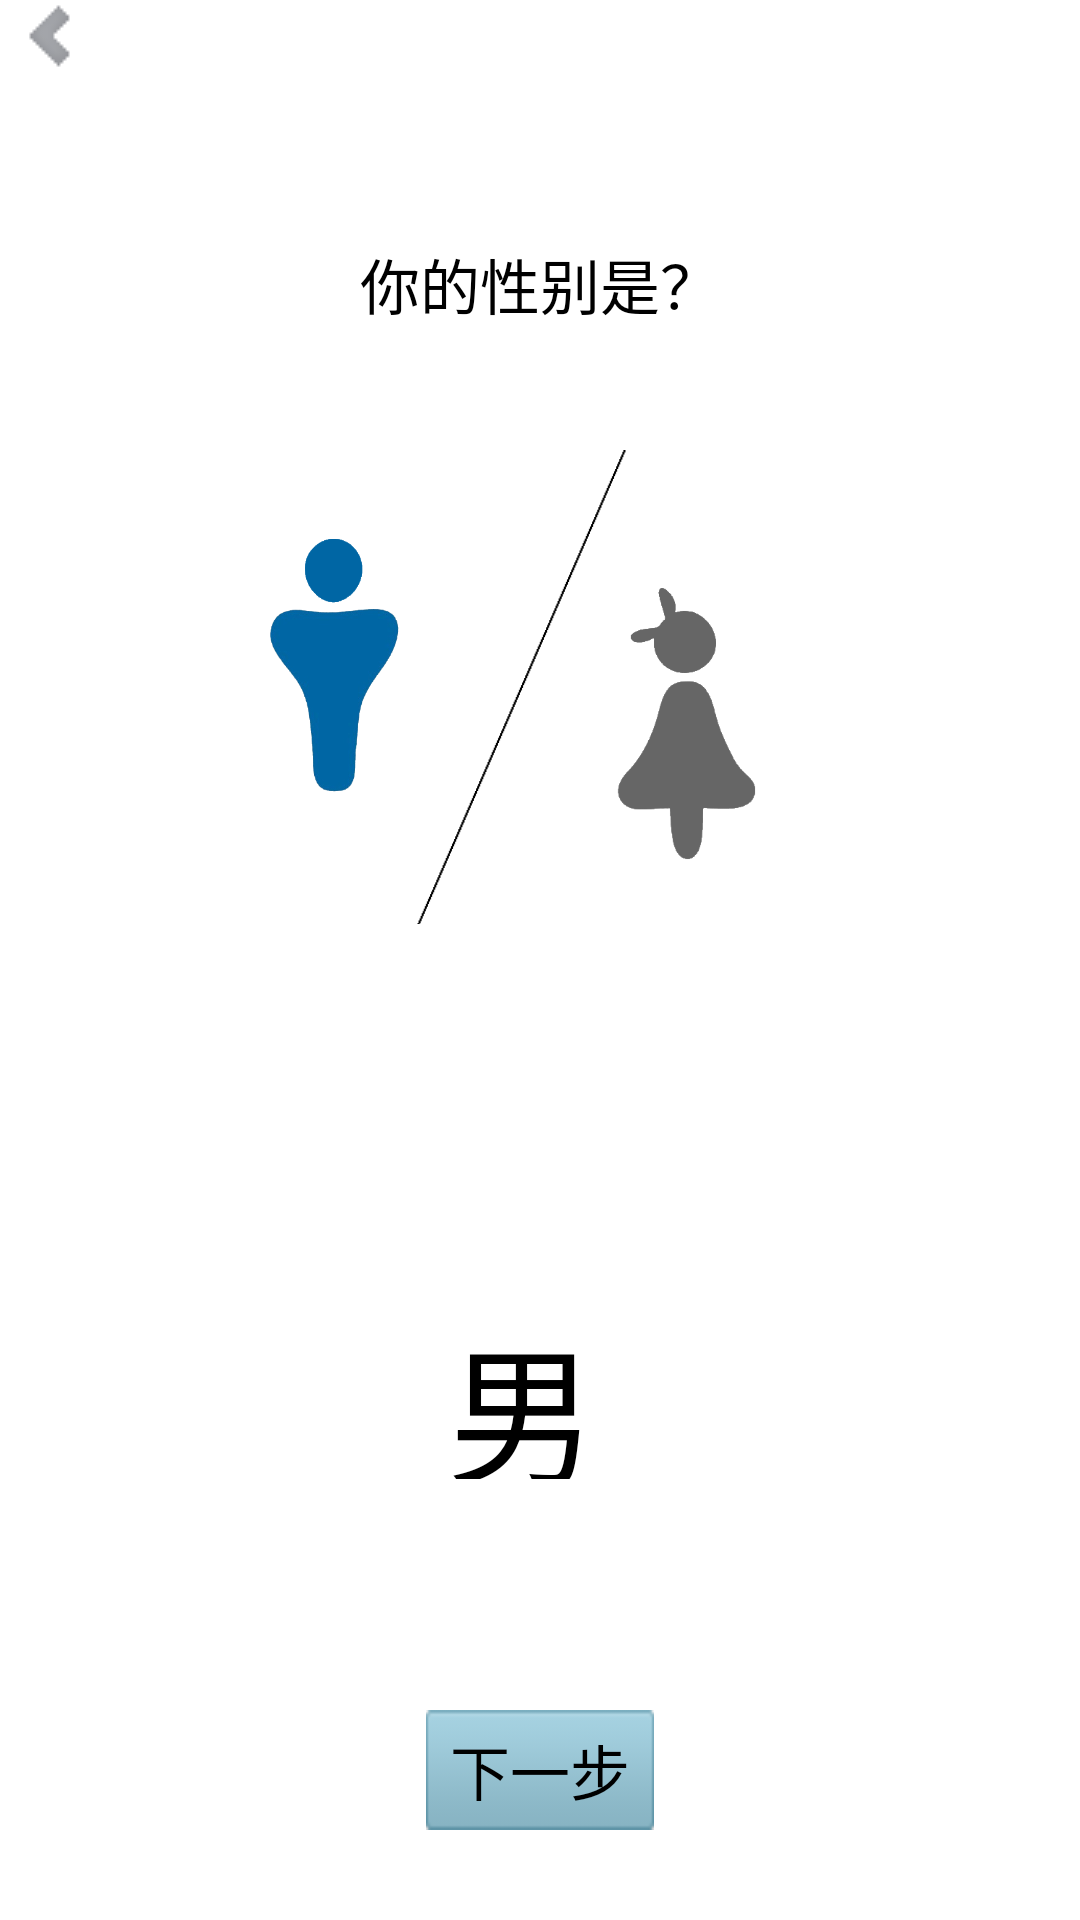

The Android layout XML behind this screen, and the referenced resources:
<!-- AndroidManifest.xml: application theme android:Theme.NoTitleBar -->
<!-- res/layout/what_your_sex.xml -->
<?xml version="1.0" encoding="utf-8"?>

<RelativeLayout xmlns:android="http://schemas.android.com/apk/res/android"
    android:layout_width="match_parent"
    android:layout_height="match_parent"
    android:background="@android:color/white"
    android:orientation="vertical" >

    <ImageView
        android:id="@+id/get_back_sex"
        android:layout_width="25dp"
        android:layout_height="25dp"
        android:layout_marginLeft="5dp"
        android:background="@drawable/left" />

    <TextView
        android:layout_width="match_parent"
        android:layout_height="wrap_content"
        android:layout_centerHorizontal="true"
        android:layout_marginTop="80dp"
        android:gravity="center"
        android:text="你的性别是？"
        android:textColor="@color/black"
        android:textSize="20sp" />

    <ImageButton
        android:id="@+id/boy_logo_image"
        android:layout_width="100dp"
        android:layout_height="105dp"
        android:layout_marginLeft="60dp"
        android:layout_marginTop="170dp"
        android:background="@drawable/boy_logo"/>

    <ImageView
        android:id="@+id/imageView1"
        android:layout_width="100dp"
        android:layout_height="158dp"
        android:layout_marginLeft="120dp"
        android:layout_marginTop="150dp"
        android:background="@drawable/line" />

    <ImageButton
        android:id="@+id/girl_logo_image"
        android:layout_width="115dp"
        android:layout_height="110dp"
        android:layout_marginLeft="170dp"
        android:layout_marginTop="190dp"
        android:background="@drawable/girl_logo_black" />

    <Button
        android:id="@+id/next_step_sex"
        android:layout_width="wrap_content"
        android:layout_height="40dp"
        android:layout_alignParentBottom="true"
        android:layout_centerHorizontal="true"
        android:layout_marginBottom="30dp"
        android:background="@drawable/train_stop"
        android:text="下一步"
        android:textSize="20sp" />

    <TextView
        android:id="@+id/sexshow"
        android:layout_width="60dp"
        android:layout_height="60dp"
        android:layout_above="@+id/next_step_sex"
        android:layout_alignLeft="@+id/next_step_sex"
        android:layout_marginBottom="77dp"
        android:layout_marginLeft="7dp"
        android:text="男"
        android:textColor="@color/black"
        android:textSize="50sp" />

</RelativeLayout>
<!-- resources referenced by this layout -->
<resources>
  <color name="black">#FF000000</color>
  <!-- drawable boy_logo: png bitmap (drawable-hdpi, 35818 bytes) -->
  <!-- drawable girl_logo_black: png bitmap (drawable-hdpi, 12939 bytes) -->
  <!-- drawable left: png bitmap (drawable-hdpi, 3104 bytes) -->
  <!-- drawable line: png bitmap (drawable-hdpi, 6468 bytes) -->
  <!-- drawable train_stop (drawable) -->
  <?xml version="1.0" encoding="utf-8"?>
  
  <selector xmlns:android="http://schemas.android.com/apk/res/android" >
      <item android:state_pressed="true"  android:drawable="@color/orange"></item>
  	<item android:state_pressed="false" android:drawable="@drawable/test_ble"></item>
  </selector>
  <color name="orange">#FFCC00</color>
  <!-- drawable test_ble: png bitmap (drawable-hdpi, 3816 bytes) -->
</resources>
